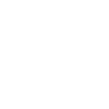
t = 0.00 s
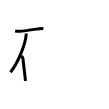
t = 3.00 s
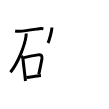
t = 6.00 s
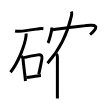
t = 9.00 s
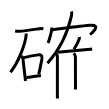
t = 12.00 s
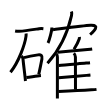
t = 15.00 s

The animated SVG that drew these frames (rendered in a browser with its animation timeline set to each time). Animation: 15 SMIL elements (animate=15); one cycle of 15.00 s.

<svg width="109px" height="109px" viewBox="0 0 px 109px" xmlns="http://www.w3.org/2000/svg" xmlns:xlink="http://www.w3.org/1999/xlink" xml:space="preserve" version="1.1"  baseProfile="full">
<path d="M15.13,31.01c1.23,0.26,2.89,0.36,4.12,0.3C25,31,32.38,29.75,39.03,28.72c1.39-0.21,2.98-0.22,4.35-0.05" style="fill:none;stroke:black;stroke-width:3;opacity:0">
  <animate attributeType="CSS" attributeName="opacity" from="0" to="1" begin="0s" dur="1s" repeatCount="0" fill="freeze" />
</path>
<path d="M26.06,33.43c0.19,0.95,0.11,1.64-0.07,2.98c-1.06,7.9-7.16,25.23-15.49,35.84" style="fill:none;stroke:black;stroke-width:3;opacity:0">
  <animate attributeType="CSS" attributeName="opacity" from="0" to="1" begin="1s" dur="1s" repeatCount="0" fill="freeze" />
</path>
<path d="M21.5,56.04c0.79,0.79,1.41,1.87,1.51,2.96c0.49,5.44,1.37,11.88,2.01,17.63c0.17,1.51,0.32,2.98,0.44,4.37" style="fill:none;stroke:black;stroke-width:3;opacity:0">
  <animate attributeType="CSS" attributeName="opacity" from="0" to="1" begin="2s" dur="1s" repeatCount="0" fill="freeze" />
</path>
<path d="M23.98,57.62c5.4-1.29,10.53-2.17,14.04-2.74c2.79-0.46,4.54,0.71,3.9,4.03c-1.05,5.47-1.67,8.72-3.17,15.44" style="fill:none;stroke:black;stroke-width:3;opacity:0">
  <animate attributeType="CSS" attributeName="opacity" from="0" to="1" begin="3s" dur="1s" repeatCount="0" fill="freeze" />
</path>
<path d="M26.38,77.5c3.65-0.46,6.91-1.03,11.13-1.61c1.08-0.15,2.22-0.3,3.44-0.44" style="fill:none;stroke:black;stroke-width:3;opacity:0">
  <animate attributeType="CSS" attributeName="opacity" from="0" to="1" begin="4s" dur="1s" repeatCount="0" fill="freeze" />
</path>
<path d="M51.88,27.62c0,3.48-2.66,13.05-3.88,15.38" style="fill:none;stroke:black;stroke-width:3;opacity:0">
  <animate attributeType="CSS" attributeName="opacity" from="0" to="1" begin="5s" dur="1s" repeatCount="0" fill="freeze" />
</path>
<path d="M52.99,29.72c9.88-1.22,30.88-3.99,37.53-4.35c10.38-0.55,2.85,6.25-0.39,9.2" style="fill:none;stroke:black;stroke-width:3;opacity:0">
  <animate attributeType="CSS" attributeName="opacity" from="0" to="1" begin="6s" dur="1s" repeatCount="0" fill="freeze" />
</path>
<path d="M71.42,11.5c0.46,1.12,0.46,2.5,0.13,3.97C68.39,29.53,60.75,48.5,47.5,63.16" style="fill:none;stroke:black;stroke-width:3;opacity:0">
  <animate attributeType="CSS" attributeName="opacity" from="0" to="1" begin="7s" dur="1s" repeatCount="0" fill="freeze" />
</path>
<path d="M56.4,54.04c0.72,0.72,1,1.97,1,3.09c0,8.19-0.01,24.35-0.02,34.12c0,3.38,0,6,0,7.25" style="fill:none;stroke:black;stroke-width:3;opacity:0">
  <animate attributeType="CSS" attributeName="opacity" from="0" to="1" begin="8s" dur="1s" repeatCount="0" fill="freeze" />
</path>
<path d="M79.41,37c0.06,0.63-0.01,1.45-0.19,1.99c-1.15,3.43-2.6,6.08-5.22,10.26" style="fill:none;stroke:black;stroke-width:3;opacity:0">
  <animate attributeType="CSS" attributeName="opacity" from="0" to="1" begin="9s" dur="1s" repeatCount="0" fill="freeze" />
</path>
<path d="M57.58,52.23c6.07-0.47,21.81-1.83,29.93-2.64c2.31-0.23,4-0.41,4.67-0.52" style="fill:none;stroke:black;stroke-width:3;opacity:0">
  <animate attributeType="CSS" attributeName="opacity" from="0" to="1" begin="10s" dur="1s" repeatCount="0" fill="freeze" />
</path>
<path d="M73.81,53.26c0.9,0.9,1.61,2.12,1.61,3.67c0,8.82,0.06,25.57,0.06,32.57" style="fill:none;stroke:black;stroke-width:3;opacity:0">
  <animate attributeType="CSS" attributeName="opacity" from="0" to="1" begin="11s" dur="1s" repeatCount="0" fill="freeze" />
</path>
<path d="M58.86,65.44c5.34-0.58,20-1.71,27.27-2.35c1.89-0.17,3.28-0.3,3.88-0.38" style="fill:none;stroke:black;stroke-width:3;opacity:0">
  <animate attributeType="CSS" attributeName="opacity" from="0" to="1" begin="12s" dur="1s" repeatCount="0" fill="freeze" />
</path>
<path d="M58.54,77.71c5.68-0.49,20.72-1.7,28.08-2.34c1.85-0.16,3.22-0.28,3.83-0.35" style="fill:none;stroke:black;stroke-width:3;opacity:0">
  <animate attributeType="CSS" attributeName="opacity" from="0" to="1" begin="13s" dur="1s" repeatCount="0" fill="freeze" />
</path>
<path d="M58.47,91.39c6.78-0.26,23.29-0.96,32.78-1.6c2.66-0.18,4.58-0.33,5.25-0.43" style="fill:none;stroke:black;stroke-width:3;opacity:0">
  <animate attributeType="CSS" attributeName="opacity" from="0" to="1" begin="14s" dur="1s" repeatCount="0" fill="freeze" />
</path>
</svg>
